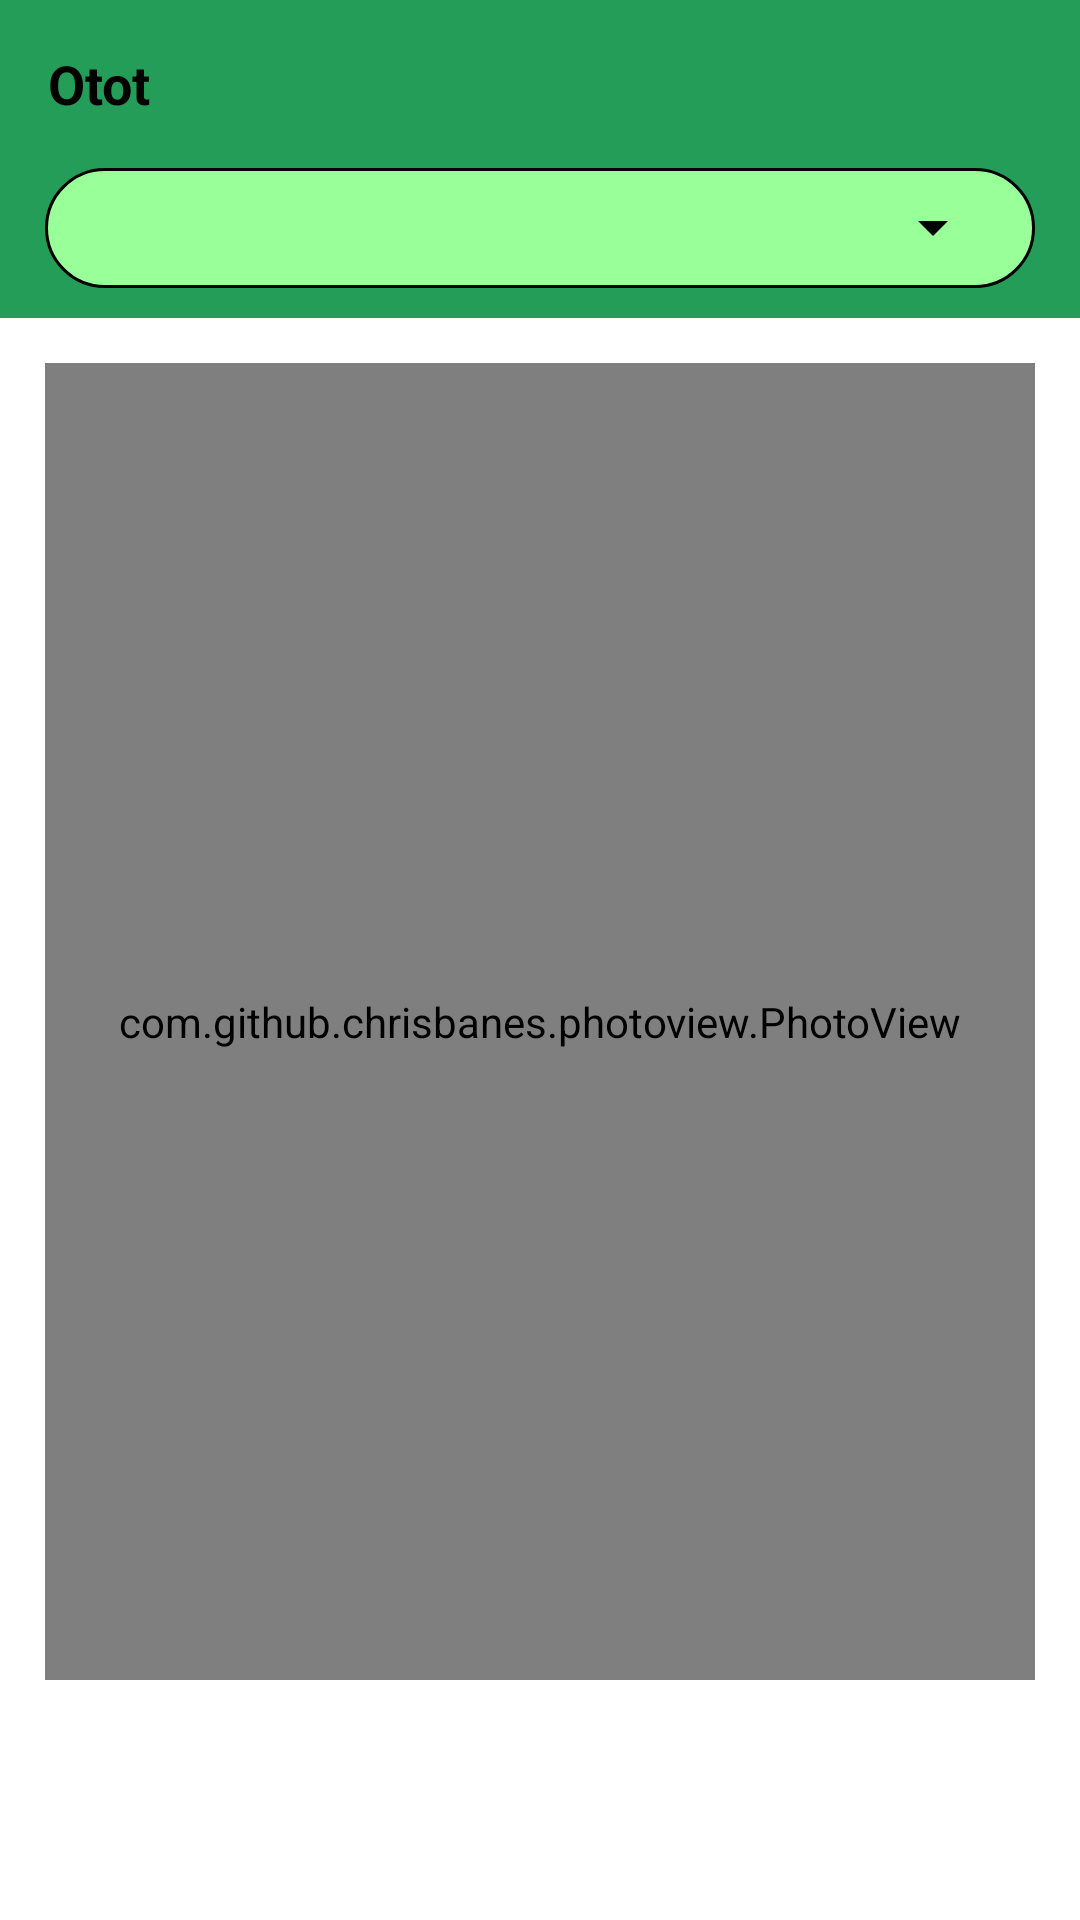

Reconstruct the res/layout file that produces this screen, plus the resources it refers to.
<!-- AndroidManifest.xml: application theme AppTheme -->
<!-- res/layout/activity_otot.xml -->
<?xml version="1.0" encoding="utf-8"?>
<LinearLayout
    xmlns:android="http://schemas.android.com/apk/res/android"
    xmlns:tools="http://schemas.android.com/tools"
    android:layout_width="match_parent"
    android:layout_height="match_parent"
    android:background="@android:color/white"
    android:orientation="vertical"
    tools:context=".view.lainnya.ActivityOtot">
    <androidx.appcompat.widget.Toolbar
        android:id="@+id/toolbarOtot"
        android:layout_width="match_parent"
        android:layout_height="wrap_content"
        android:background="@color/colorPrimary"
        android:minHeight="?attr/actionBarSize">
        <TextView
            android:layout_width="match_parent"
            android:layout_height="match_parent"
            android:text="Otot"
            android:textColor="@android:color/black"
            android:textSize="18dp"
            android:textStyle="bold" />
    </androidx.appcompat.widget.Toolbar>

    <RelativeLayout
        android:layout_width="match_parent"
        android:layout_height="wrap_content"
        android:paddingBottom="10dp"
        android:background="@color/colorPrimary">
        <RelativeLayout
            android:layout_width="match_parent"
            android:layout_height="40dp"
            android:layout_marginHorizontal="15dp"
            android:background="@drawable/dec_border">
            <Spinner
                android:id="@+id/spinnerOtot"
                android:layout_width="match_parent"
                android:layout_height="25dp"
                android:layout_centerVertical="true"
                android:layout_marginLeft="10dp"
                android:backgroundTint="@android:color/black"
                android:gravity="center_vertical" />

            <TextView
                android:id="@+id/textOtot"
                android:layout_width="match_parent"
                android:layout_height="wrap_content"
                android:layout_centerVertical="true"
                android:layout_marginLeft="10dp"
                android:layout_marginRight="45dp"
                android:background="#FF99FF99"
                android:textColor="@android:color/black"
                android:textSize="15dp" />
        </RelativeLayout>
    </RelativeLayout>

    <RelativeLayout
        android:layout_width="match_parent"
        android:layout_height="match_parent">
        <LinearLayout
            android:id="@+id/btnOtot"
            android:layout_width="match_parent"
            android:layout_height="50dp"
            android:layout_alignParentBottom="true"
            android:layout_margin="15dp"
            android:gravity="center_horizontal"
            android:orientation="horizontal">
            <Button
                android:id="@+id/btnDepan"
                android:layout_width="200dp"
                android:layout_height="50dp"
                android:background="@drawable/dec_border"
                android:backgroundTint="@color/colorAccent"
                android:text="Putar"
                android:textColor="@android:color/black"
                android:textSize="15dp"
                android:textStyle="bold"
                android:visibility="gone" />

            <Button
                android:id="@+id/btnBelakang"
                android:layout_width="200dp"
                android:layout_height="50dp"
                android:background="@drawable/dec_border"
                android:backgroundTint="@color/colorAccent"
                android:text="Putar"
                android:textColor="@android:color/black"
                android:textSize="15dp"
                android:textStyle="bold"
                android:visibility="gone" />
        </LinearLayout>

        <com.github.chrisbanes.photoview.PhotoView
            android:id="@+id/imgOtot"
            android:layout_width="match_parent"
            android:layout_height="match_parent"
            android:layout_above="@id/btnOtot"
            android:layout_marginHorizontal="15dp"
            android:layout_marginTop="15dp" />
    </RelativeLayout>
</LinearLayout>
<!-- resources referenced by this layout -->
<resources>
  <color name="colorAccent">#FFFF6333</color>
  <color name="colorPrimary">#FF239D58</color>
  <!-- drawable dec_border (drawable) -->
  <?xml version="1.0" encoding="utf-8"?>
  <shape xmlns:android="http://schemas.android.com/apk/res/android">
      <corners
          android:radius="25dp" />
  
      <solid
          android:color="#FF99FF99" />
  
      <stroke
          android:color="@android:color/black"
          android:width="1dp" />
  
      <size
          android:width="165dp"
          android:height="40dp" />
  
      <padding
          android:bottom="3dp"
          android:left="10dp"
          android:right="10dp"
          android:top="3dp" />
  </shape>
  <style name="AppTheme" parent="Theme.AppCompat.Light.NoActionBar">
          
          <item name="colorPrimary">@color/colorPrimary</item>
          <item name="colorPrimaryDark">@color/colorPrimaryDark</item>
          <item name="colorAccent">@color/colorAccent</item>
          <item name="android:statusBarColor">@color/colorPrimary</item>
      </style>
  <color name="colorPrimaryDark">#FF22844D</color>
</resources>
